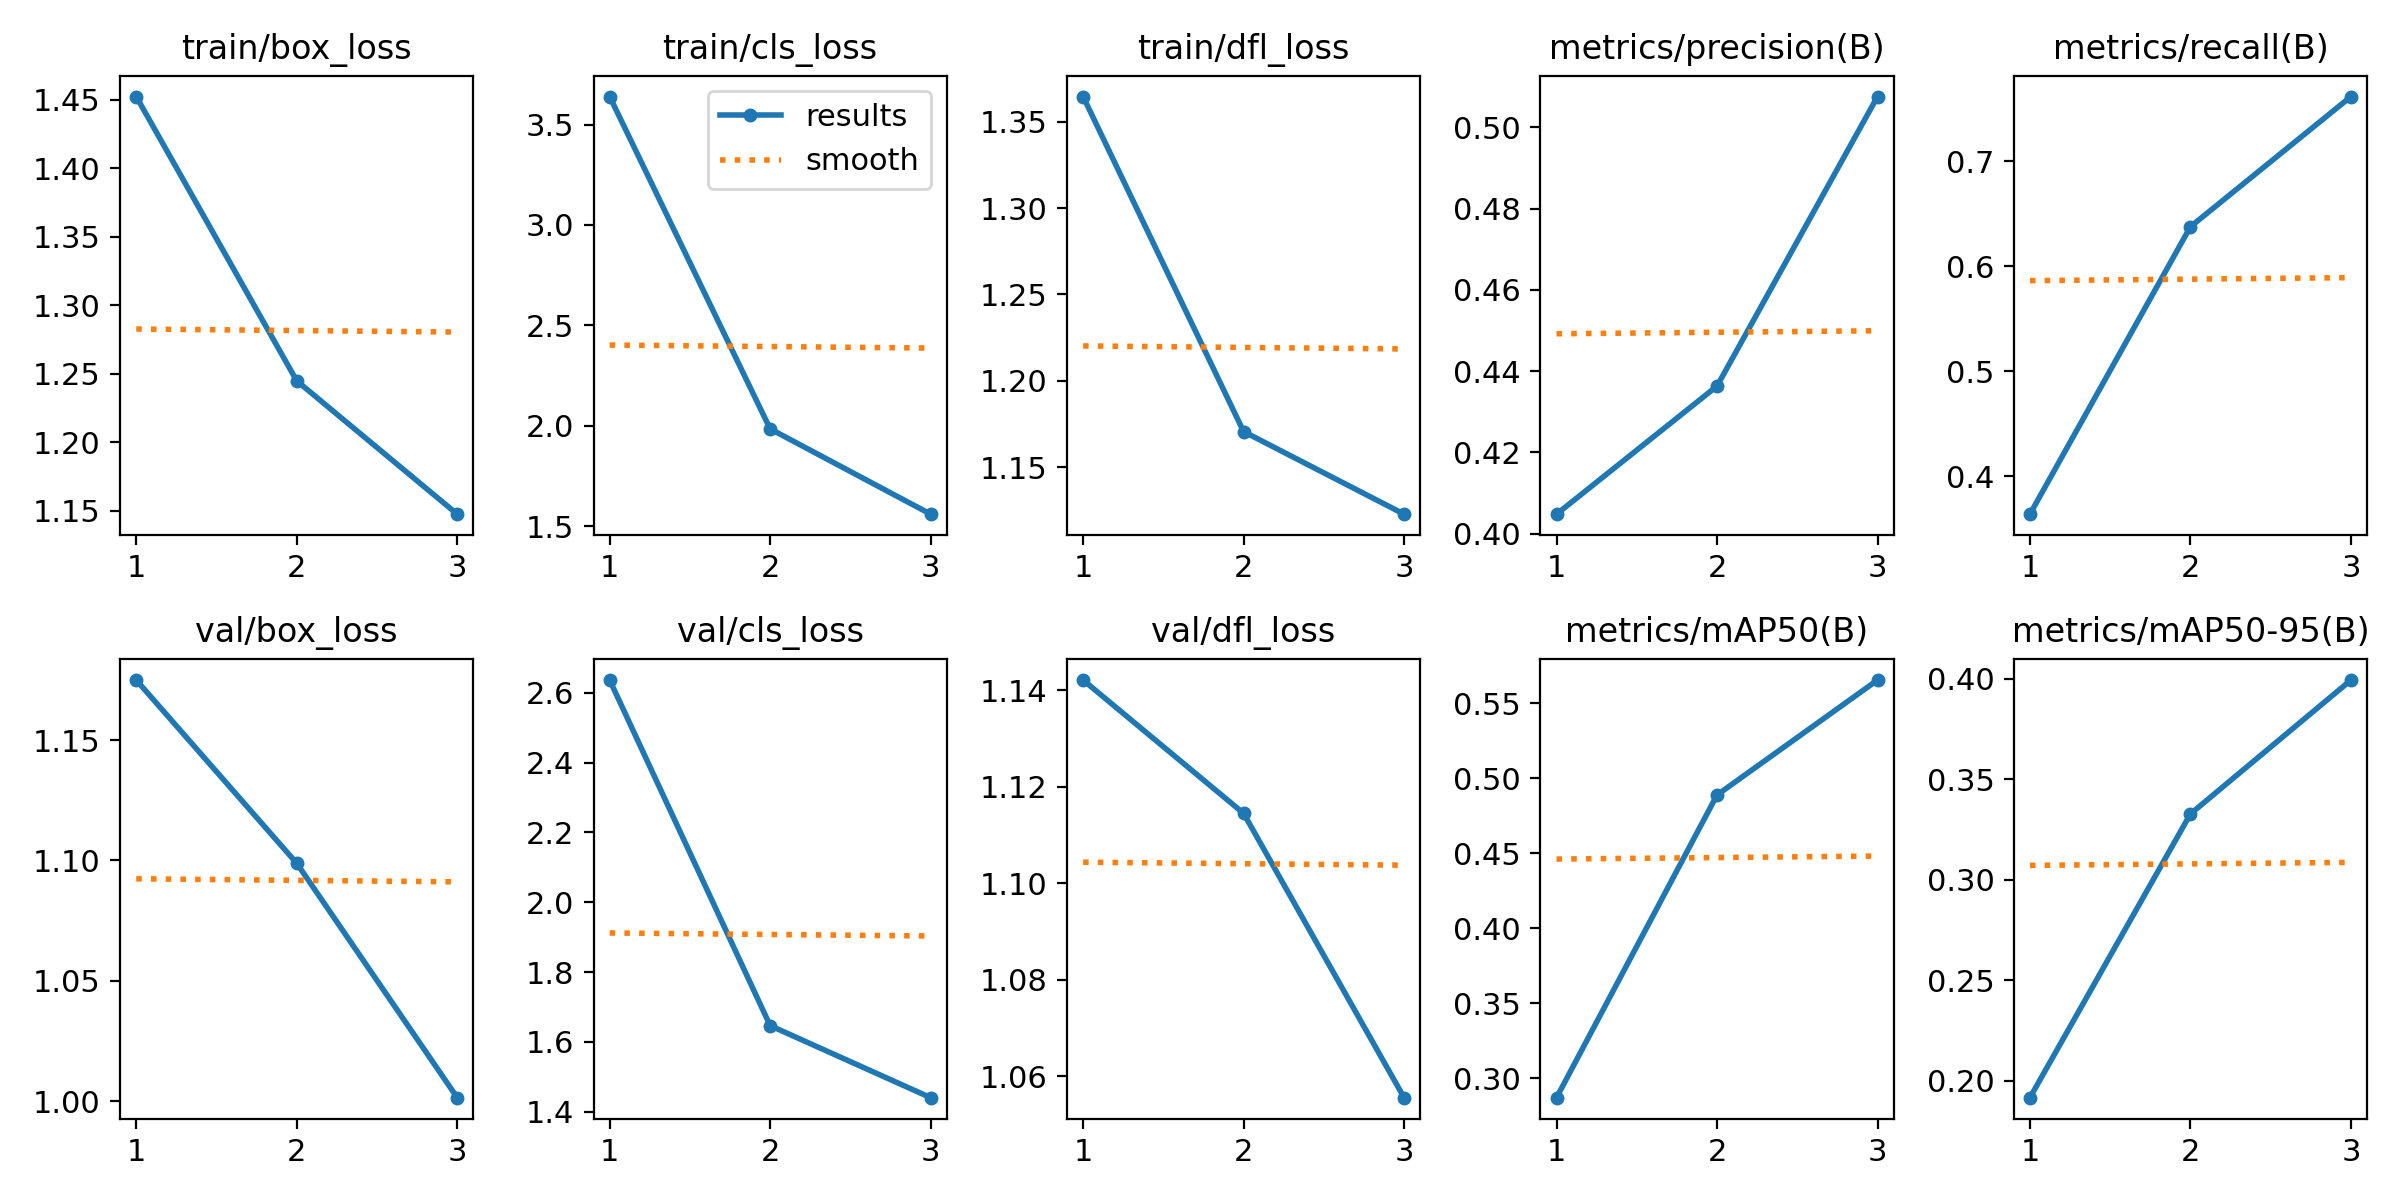

The data file committed next to this chart (first rows):
epoch, time, train/box_loss, train/cls_loss, train/dfl_loss, metrics/precision(B), metrics/recall(B), metrics/mAP50(B), metrics/mAP50-95(B), val/box_loss, val/cls_loss, val/dfl_loss, lr/pg0, lr/pg1, lr/pg2
1, 536.6, 1.452, 3.64, 1.365, 0.4048, 0.3638, 0.2872, 0.1916, 1.175, 2.636, 1.142, 0.0001737, 0.0001737, 0.0001737
2, 1001, 1.245, 1.984, 1.171, 0.4363, 0.6378, 0.4888, 0.3327, 1.099, 1.647, 1.114, 0.0002338, 0.0002338, 0.0002338
3, 1466, 1.147, 1.559, 1.123, 0.5075, 0.7618, 0.5654, 0.3993, 1.001, 1.44, 1.056, 0.0001783, 0.0001783, 0.0001783
